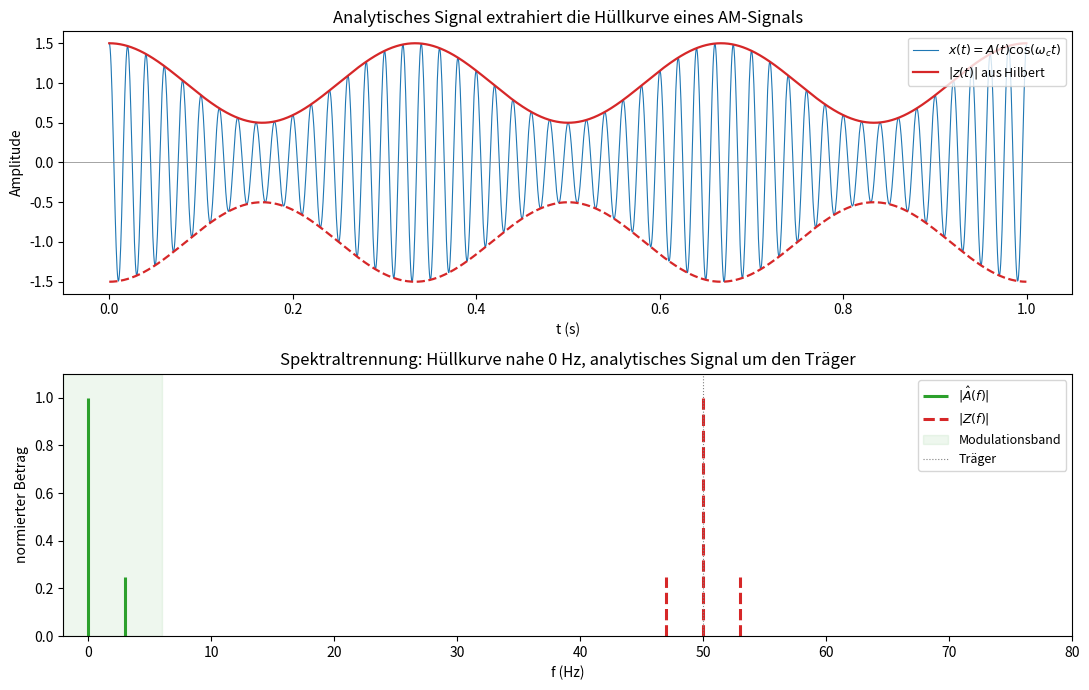

The matplotlib source for this figure: (Note: this script raises an exception after producing the figure.)
"""Einheit 7: Analytisches Signal — Hüllkurve eines AM-Signals."""

import matplotlib
matplotlib.use("Agg")
import matplotlib.pyplot as plt
import numpy as np
from scipy.signal import hilbert

fs = 2000.0
t = np.arange(0, 1.0, 1 / fs)
f_carrier = 50.0
f_mod = 3.0

envelope = 1.0 + 0.5 * np.cos(2 * np.pi * f_mod * t)
signal = envelope * np.cos(2 * np.pi * f_carrier * t)

analytic = hilbert(signal)
recovered_envelope = np.abs(analytic)

fig, (ax_time, ax_spec) = plt.subplots(2, 1, figsize=(11, 7))

ax_time.plot(t, signal, color="C0", lw=0.8, label=r"$x(t)=A(t)\cos(\omega_c t)$")
ax_time.plot(t, recovered_envelope, color="C3", lw=1.6, label=r"$|z(t)|$ aus Hilbert")
ax_time.plot(t, -recovered_envelope, color="C3", lw=1.6, linestyle="--")
ax_time.axhline(0, color="gray", lw=0.5)
ax_time.set_xlabel("t (s)")
ax_time.set_ylabel("Amplitude")
ax_time.set_title("Analytisches Signal extrahiert die Hüllkurve eines AM-Signals")
ax_time.legend(loc="upper right", fontsize=9)

freqs_z = np.fft.fftfreq(t.size, d=1 / fs)
Z = np.fft.fft(analytic) / t.size
freqs_env = np.fft.rfftfreq(t.size, d=1 / fs)
A = np.fft.rfft(envelope) / t.size

z_mask = (freqs_z >= 0) & (freqs_z <= 80) & (np.abs(Z) > 0.02)
env_mask = (freqs_env >= 0) & (freqs_env <= 80) & (np.abs(A) > 0.02)

ax_spec.vlines(freqs_env[env_mask], 0, np.abs(A[env_mask]),
               color="C2", lw=2.2, label=r"$|\hat A(f)|$")
ax_spec.vlines(freqs_z[z_mask], 0, np.abs(Z[z_mask]),
               color="C3", lw=2.2, linestyle="--", label=r"$|Z(f)|$")
ax_spec.axvspan(-2, 2 * f_mod, color="C2", alpha=0.08, label="Modulationsband")
ax_spec.axvline(f_carrier, color="gray", lw=0.8, linestyle=":", label="Träger")
ax_spec.set_xlim(-2, 80)
ax_spec.set_ylim(0, 1.1)
ax_spec.set_xlabel("f (Hz)")
ax_spec.set_ylabel("normierter Betrag")
ax_spec.set_title("Spektraltrennung: Hüllkurve nahe 0 Hz, analytisches Signal um den Träger")
ax_spec.legend(loc="upper right", fontsize=9)

fig.tight_layout()
fig.savefig("kurs/bilder/einheit-7.png", dpi=120)
